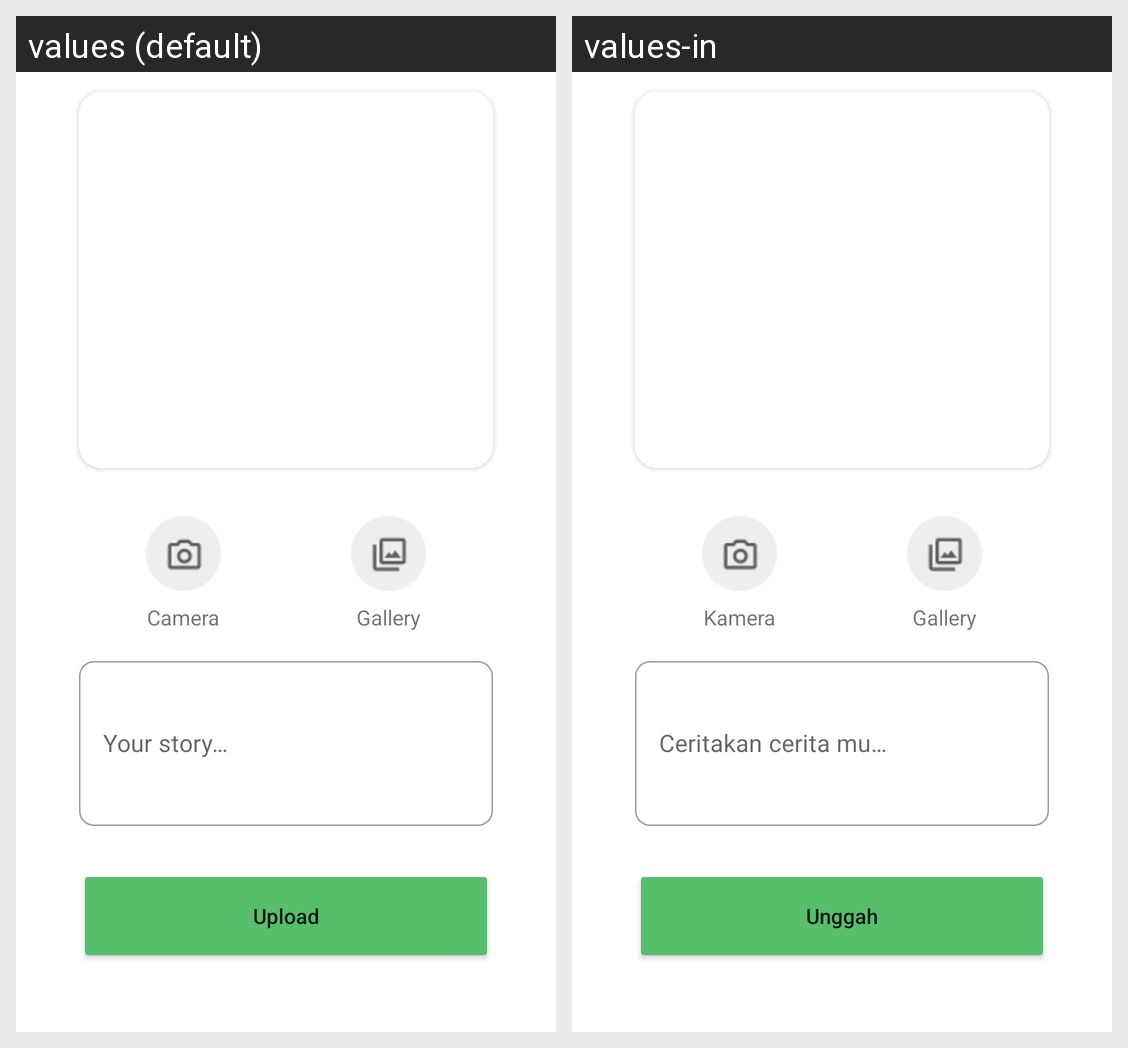

Locale-by-locale string values for the Android screen shown in this grid:
Android screen res/layout/activity_create_story.xml rendered under 2 locales, left to right: values (default), values-in. Device: Nexus 5 (rendered at 1080×1920; each locale shown at half size, 540×960, under a caption strip naming it); theme DetailTheme.
Strings drawn on this screen, with the default value and each locale's value (text and hints the layout hard-codes, and strings that could not be matched under every locale, appear in the picture but are not listed):

title_camera
  values: Camera
  values-in: Kamera

title_gallery
  values: Gallery
  values-in: Gallery

hint_description
  values: Your story…
  values-in: Ceritakan cerita mu…

title_upload
  values: Upload
  values-in: Unggah
